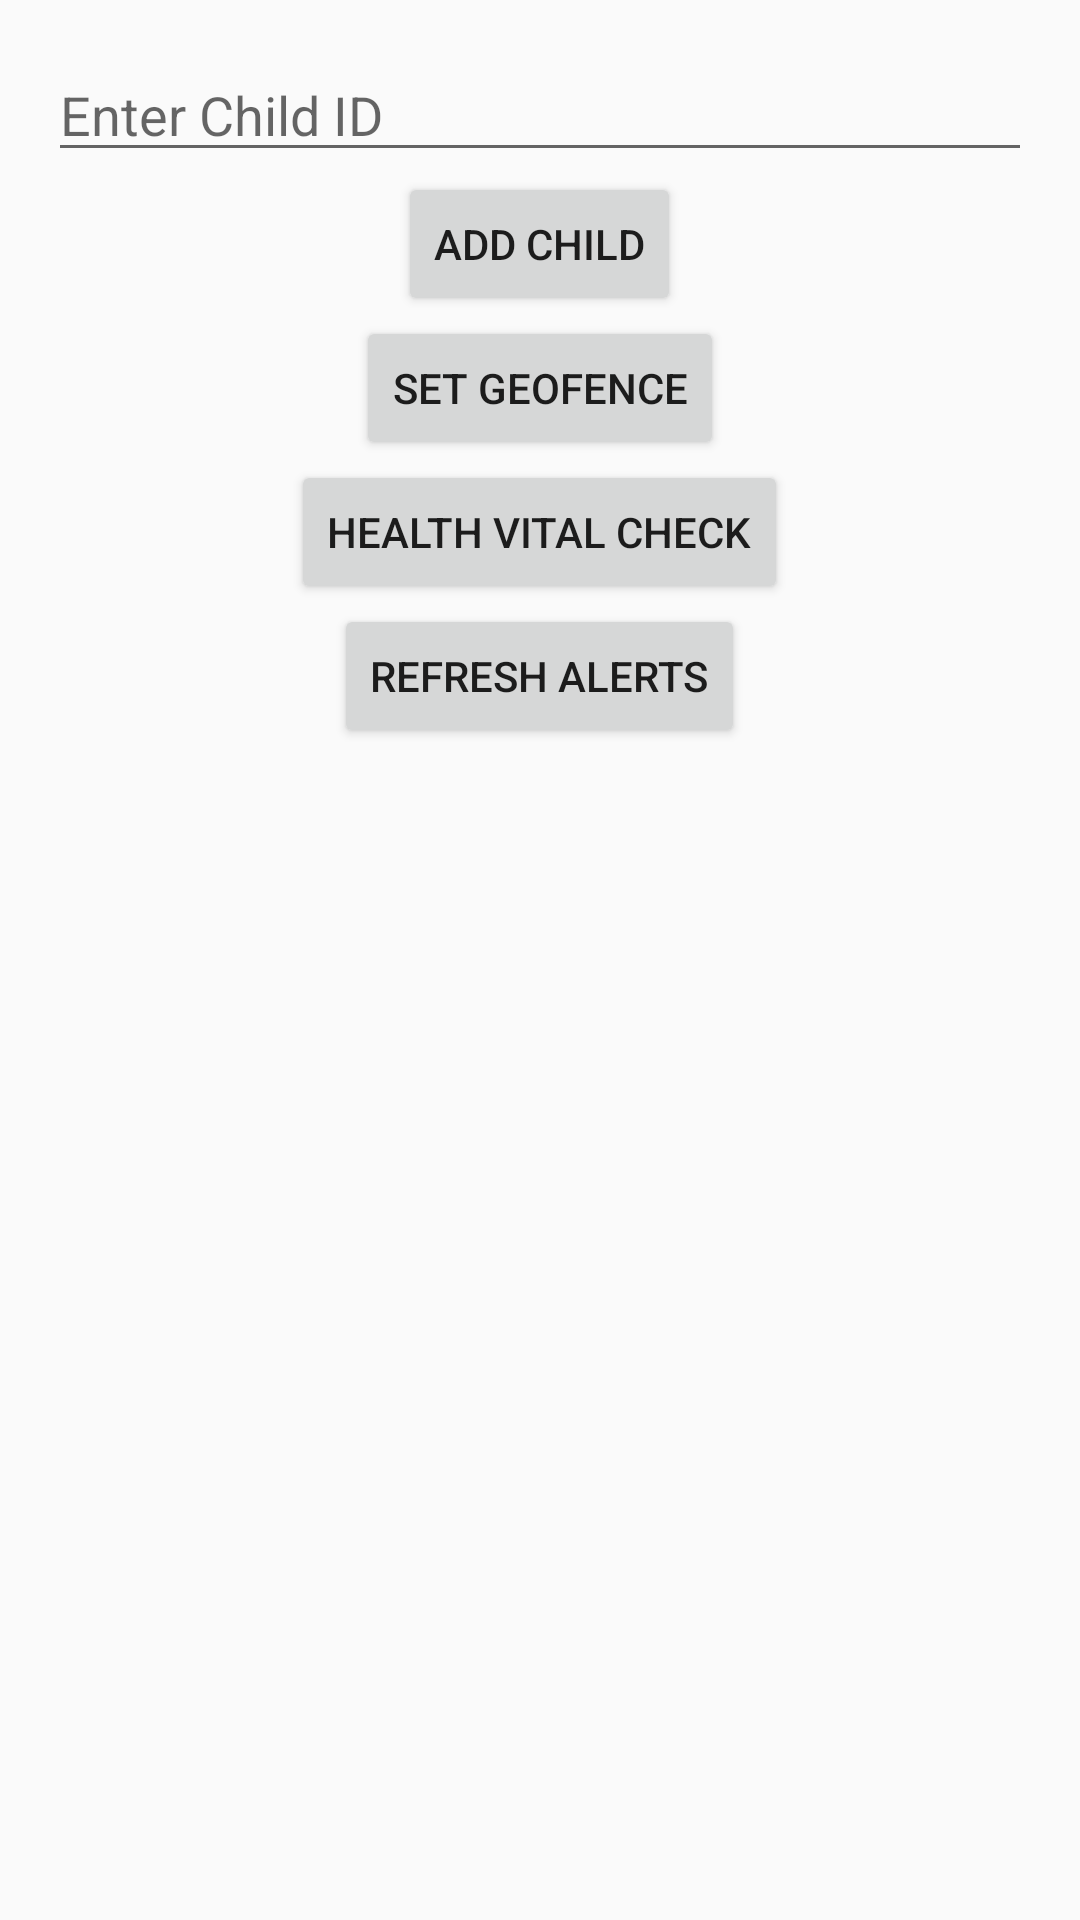

This screen was rendered from an Android layout file. Write that file and the resources it references.
<!-- AndroidManifest.xml: application theme Theme.GuardianTeen -->
<!-- res/layout/activity_parent_screen.xml -->
<?xml version="1.0" encoding="utf-8"?>
<LinearLayout xmlns:android="http://schemas.android.com/apk/res/android"
    android:layout_width="match_parent"
    android:layout_height="match_parent"
    android:orientation="vertical"
    android:padding="16dp"
    android:gravity="center_horizontal">

    <EditText
        android:id="@+id/childIdEditText"
        android:layout_width="match_parent"
        android:layout_height="wrap_content"
        android:hint="Enter Child ID" />

    <Button
        android:id="@+id/addChildButton"
        android:layout_width="wrap_content"
        android:layout_height="wrap_content"
        android:text="Add Child" />

    <Button
        android:id="@+id/setGeofenceButton"
        android:layout_width="wrap_content"
        android:layout_height="wrap_content"
        android:text="Set Geofence" />

    <Button
        android:id="@+id/healthVitalCheckButton"
        android:layout_width="wrap_content"
        android:layout_height="wrap_content"
        android:text="Health Vital Check" />

    <Button
        android:id="@+id/refreshAlertsButton"
        android:layout_width="wrap_content"
        android:layout_height="wrap_content"
        android:text="Refresh Alerts" />

    <ScrollView
        android:layout_width="match_parent"
        android:layout_height="0dp"
        android:layout_weight="1">

    <LinearLayout
        android:id="@+id/alertsLayout"
        android:layout_width="match_parent"
    android:layout_height="wrap_content"
    android:orientation="vertical"
    android:padding="16dp">

    </LinearLayout>
    </ScrollView>
</LinearLayout>
<!-- resources referenced by this layout -->
<resources>
  <style name="Theme.GuardianTeen" parent="Theme.AppCompat.Light.NoActionBar">
          
      </style>
</resources>
